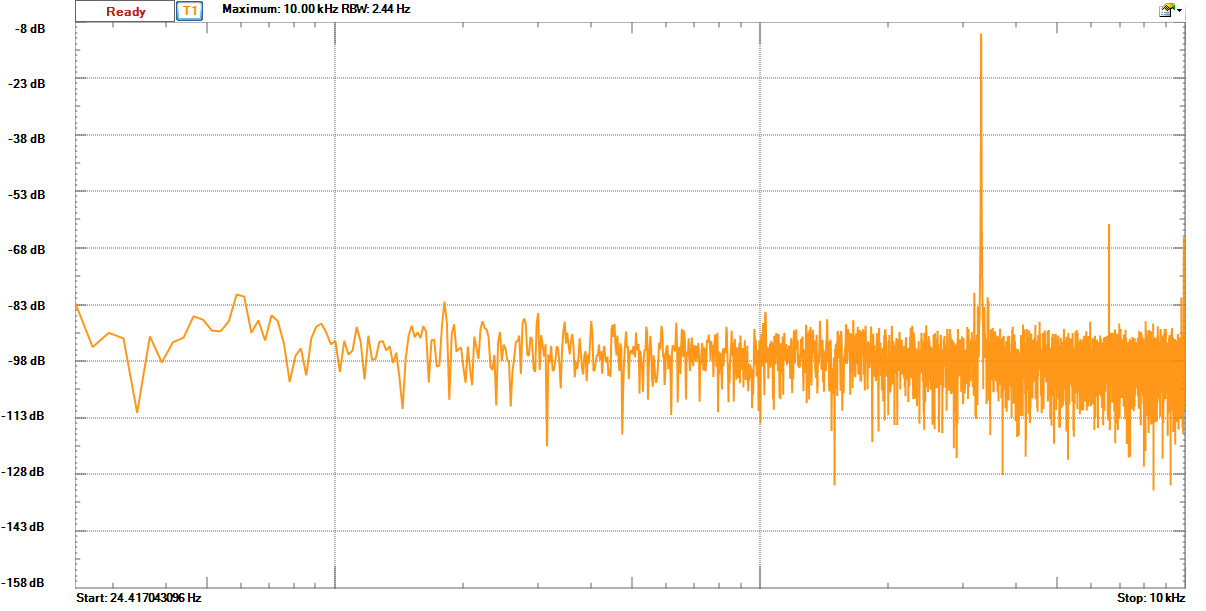

Data behind this chart, as committed beside it:
#Title, Digilent WaveForms Spectrum Analyzer Dat…
#Device Name, Analog Discovery
#Serial Number, SN:210244693068
#Software Version, 2.7.5
Frequency (Hz), Trace 1 (dB)
0, -0.07348
2.441, -6.093
4.883, -76.65
7.324, -79.89
9.766, -85.57
12.21, -92.69
14.65, -91.43
17.09, -89.26
19.53, -108.3
21.97, -83.31
24.41, -82.17
26.86, -93.96
29.3, -90.2
31.74, -91.65
34.18, -111.4
36.62, -91.15
39.06, -98.03
41.5, -92.64
43.95, -91.5
46.39, -85.81
48.83, -86.72
51.27, -89.61
53.71, -89.8
56.15, -87.15
58.59, -80.04
61.04, -80.61
63.48, -90.19
65.92, -86.89
68.36, -92.21
70.8, -85.55
73.24, -87.09
75.68, -92.92
78.12, -103.2
80.57, -96.34
83.01, -94.33
85.45, -101.4
87.89, -91.48
90.33, -88.5
92.77, -87.8
95.21, -90.09
97.66, -93.23
100.1, -92.38
102.5, -100.6
105, -92.31
107.4, -95.97
109.9, -94.87
112.3, -88.64
114.7, -92.55
117.2, -102.5
119.6, -90.92
122.1, -97.33
124.5, -97
127, -92.63
129.4, -92.39
131.8, -94.83
134.3, -93.74
... 4,041 more rows
